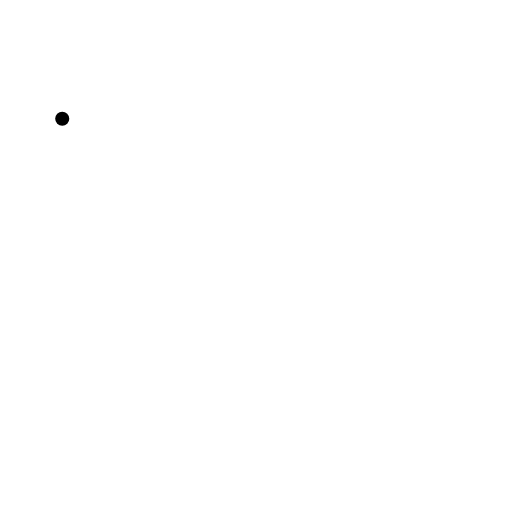
t = 0.00 s
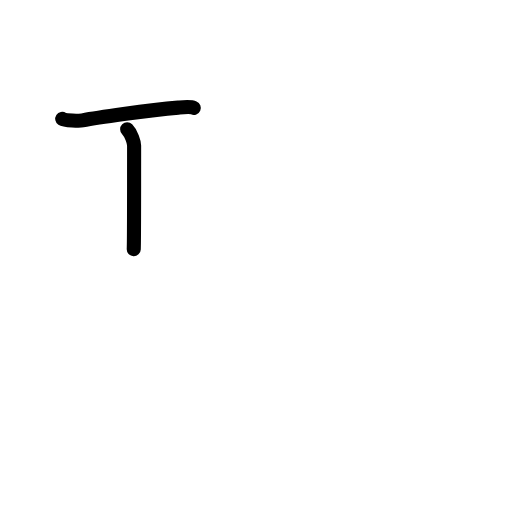
t = 1.75 s
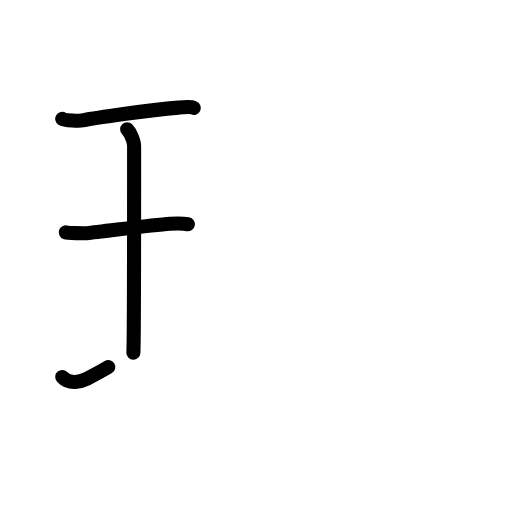
t = 3.63 s
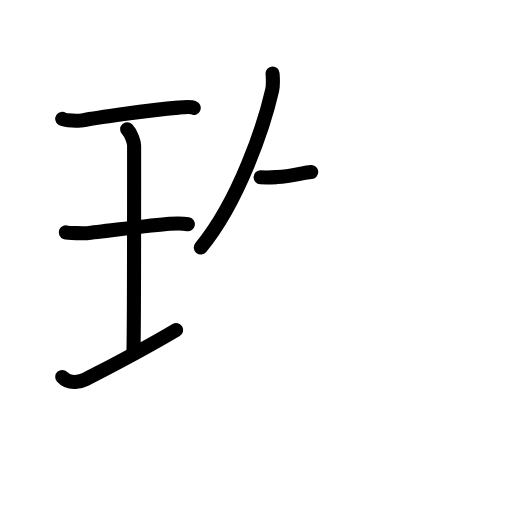
t = 5.42 s
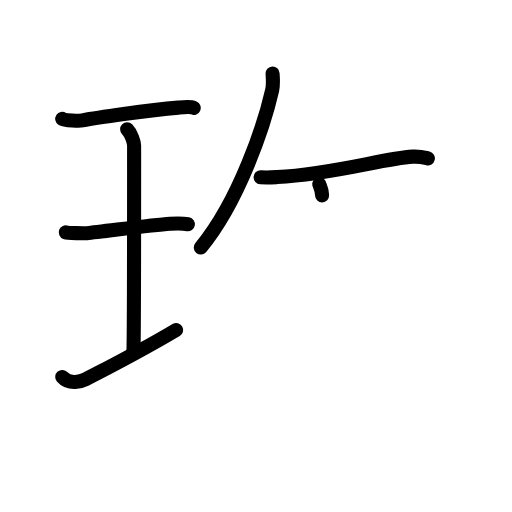
t = 6.17 s
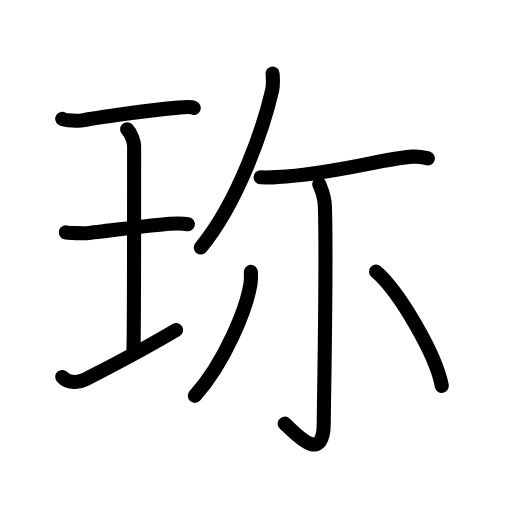
t = 9.00 s

The animated SVG that drew these frames (rendered in a browser with its animation timeline set to each time). Animation: 29 SMIL elements (animate=29); one cycle of 9.00 s.

<?xml version="1.0" encoding="UTF-8"?>
<!--
AniKanjiVG is licensed by CC-BY-SA Paul C. Sommerhoff (https://bitbucket.org/sommerhoff/anikanjivg).
AniKanjiVG uses KanjiVG which is licensed by CC-BY-SA Ulrich Apel (http://kanjivg.tagaini.net).
See also http://creativecommons.org/licenses/by-sa/3.0/
-->
<svg xmlns:kvg='http://kanjivg.tagaini.net' xmlns='http://www.w3.org/2000/svg' width='109' height='109' viewBox='0 0 109 109' style='fill:none;stroke:#000000;stroke-width:3;stroke-linecap:round;stroke-linejoin:round;' id="kvg:kanji_073ce"><g id="kvg:073ce" kvg:element="珎"><g id="kvg:073ce-g1" kvg:element="王" kvg:original="玉" kvg:partial="true" kvg:position="left" kvg:radical="tradit"><path id="kvg:073ce-s1" kvg:type="㇐" d="M13.25,25.29c0.58,0.38,3.73,0.46,4.32,0.35c2.73-0.52,13.83-2.17,20.39-2.73c0.9-0.08,2.55-0.27,3.29,0.05"><animate attributeName="d" begin="0.0s" dur="0.3333333333333333s" from="M13.25,25.29C13.25,25.29,13.25,25.29,13.25,25.29" to="M13.25,25.29c0.58,0.38,3.73,0.46,4.32,0.35" />
<animate attributeName="d" begin="0.3333333333333333s" dur="0.3333333333333333s" from="M13.25,25.29c0.58,0.38,3.73,0.46,4.32,0.35c0,0,0,0,0,0,0" to="M13.25,25.29c0.58,0.38,3.73,0.46,4.32,0.35c2.73-0.52,13.83-2.17,20.39-2.73" />
<animate attributeName="d" begin="0.6666666666666666s" dur="0.3333333333333333s" from="M13.25,25.29c0.58,0.38,3.73,0.46,4.32,0.35c2.73-0.52,13.83-2.17,20.39-2.73c0,0,0,0,0,0,0" to="M13.25,25.29c0.58,0.38,3.73,0.46,4.32,0.35c2.73-0.52,13.83-2.17,20.39-2.73c0.9-0.08,2.55-0.27,3.29,0.05" />
</path>
<path id="kvg:073ce-s2" kvg:type="㇑a" d="M27.07,27.52c0.87,0.88,1.48,2.78,1.48,3.48c0,5.95,0.02,40.12-0.15,44.07"><animate attributeName="d" begin="1.0s" dur="0.5s" from="M27.07,27.52C27.07,27.52,27.07,27.52,27.07,27.52" to="M27.07,27.52c0.87,0.88,1.48,2.78,1.48,3.48" />
<animate attributeName="d" begin="1.5s" dur="0.5s" from="M27.07,27.52c0.87,0.88,1.48,2.78,1.48,3.48c0,0,0,0,0,0,0" to="M27.07,27.52c0.87,0.88,1.48,2.78,1.48,3.48c0,5.95,0.02,40.12-0.15,44.07" />
<animate attributeName="d" begin="0s" dur="1.0s" from="M-100,-100" to="M-100,-100" />
</path>
<path id="kvg:073ce-s3" kvg:type="㇐" d="M14,49.46c0.5,0.19,3.99,0.22,4.5,0.18c2.91-0.25,13.66-1.73,17.69-2c0.62-0.04,2.88-0.08,3.81,0.09"><animate attributeName="d" begin="2.0s" dur="0.3333333333333333s" from="M14,49.46C14,49.46,14,49.46,14,49.46" to="M14,49.46c0.5,0.19,3.99,0.22,4.5,0.18" />
<animate attributeName="d" begin="2.3333333333333335s" dur="0.3333333333333333s" from="M14,49.46c0.5,0.19,3.99,0.22,4.5,0.18c0,0,0,0,0,0,0" to="M14,49.46c0.5,0.19,3.99,0.22,4.5,0.18c2.91-0.25,13.66-1.73,17.69-2" />
<animate attributeName="d" begin="2.6666666666666665s" dur="0.3333333333333333s" from="M14,49.46c0.5,0.19,3.99,0.22,4.5,0.18c2.91-0.25,13.66-1.73,17.69-2c0,0,0,0,0,0,0" to="M14,49.46c0.5,0.19,3.99,0.22,4.5,0.18c2.91-0.25,13.66-1.73,17.69-2c0.62-0.04,2.88-0.08,3.81,0.09" />
<animate attributeName="d" begin="0s" dur="2.0s" from="M-100,-100" to="M-100,-100" />
</path>
<path id="kvg:073ce-s4" kvg:type="㇐" d="M13.25,80.25c1.5,1.75,4.18,0.93,5,0.5C23.5,78,29.5,75,37.5,70.25"><animate attributeName="d" begin="3.0s" dur="0.5s" from="M13.25,80.25C13.25,80.25,13.25,80.25,13.25,80.25" to="M13.25,80.25c1.5,1.75,4.18,0.93,5,0.5" />
<animate attributeName="d" begin="3.5s" dur="0.5s" from="M13.25,80.25c1.5,1.75,4.18,0.93,5,0.5c0,0,0,0,0,0,0" to="M13.25,80.25c1.5,1.75,4.18,0.93,5,0.5C23.5,78,29.5,75,37.5,70.25" />
<animate attributeName="d" begin="0s" dur="3.0s" from="M-100,-100" to="M-100,-100" />
</path>
</g>
<g id="kvg:073ce-g2" kvg:element="尓" kvg:position="right"><g id="kvg:073ce-g3" kvg:position="top"><g id="kvg:073ce-g4" kvg:element="丿"><path id="kvg:073ce-s5" kvg:type="㇒" d="M58.03,15.64c0.04,0.87,0.19,2.28-0.08,3.51c-1.68,7.4-7.02,23.61-15.2,33.53"><animate attributeName="d" begin="4.0s" dur="0.5s" from="M58.03,15.64C58.03,15.64,58.03,15.64,58.03,15.64" to="M58.03,15.64c0.04,0.87,0.19,2.28-0.08,3.51" />
<animate attributeName="d" begin="4.5s" dur="0.5s" from="M58.03,15.64c0.04,0.87,0.19,2.28-0.08,3.51c0,0,0,0,0,0,0" to="M58.03,15.64c0.04,0.87,0.19,2.28-0.08,3.51c-1.68,7.4-7.02,23.61-15.2,33.53" />
<animate attributeName="d" begin="0s" dur="4.0s" from="M-100,-100" to="M-100,-100" />
</path>
</g>
<path id="kvg:073ce-s6" kvg:type="㇐" d="M55.48,37.74c1.48,0.08,2.61,0.01,3.54-0.04c12.24-0.69,22.54-3.97,28.84-4.35c1.53-0.09,2.46,0.18,3.23,0.37"><animate attributeName="d" begin="5.0s" dur="0.3333333333333333s" from="M55.48,37.74C55.48,37.74,55.48,37.74,55.48,37.74" to="M55.48,37.74c1.48,0.08,2.61,0.01,3.54-0.04" />
<animate attributeName="d" begin="5.333333333333333s" dur="0.3333333333333333s" from="M55.48,37.74c1.48,0.08,2.61,0.01,3.54-0.04c0,0,0,0,0,0,0" to="M55.48,37.74c1.48,0.08,2.61,0.01,3.54-0.04c12.24-0.69,22.54-3.97,28.84-4.35" />
<animate attributeName="d" begin="5.666666666666667s" dur="0.3333333333333333s" from="M55.48,37.74c1.48,0.08,2.61,0.01,3.54-0.04c12.24-0.69,22.54-3.97,28.84-4.35c0,0,0,0,0,0,0" to="M55.48,37.74c1.48,0.08,2.61,0.01,3.54-0.04c12.24-0.69,22.54-3.97,28.84-4.35c1.53-0.09,2.46,0.18,3.23,0.37" />
<animate attributeName="d" begin="0s" dur="5.0s" from="M-100,-100" to="M-100,-100" />
</path>
</g>
<g id="kvg:073ce-g5" kvg:element="小" kvg:position="bottom"><path id="kvg:073ce-s7" kvg:type="㇚" d="M67.97,39.19c0.08,0.41,1.12,2.15,1.2,4.78c0.39,12.61-0.24,41.71-0.24,46c0,9.74-6.89,1.3-8.33,0.22"><animate attributeName="d" begin="6.0s" dur="0.3333333333333333s" from="M67.97,39.19C67.97,39.19,67.97,39.19,67.97,39.19" to="M67.97,39.19c0.08,0.41,1.12,2.15,1.2,4.78" />
<animate attributeName="d" begin="6.333333333333333s" dur="0.3333333333333333s" from="M67.97,39.19c0.08,0.41,1.12,2.15,1.2,4.78c0,0,0,0,0,0,0" to="M67.97,39.19c0.08,0.41,1.12,2.15,1.2,4.78c0.39,12.61-0.24,41.71-0.24,46" />
<animate attributeName="d" begin="6.666666666666667s" dur="0.3333333333333333s" from="M67.97,39.19c0.08,0.41,1.12,2.15,1.2,4.78c0.39,12.61-0.24,41.71-0.24,46c0,0,0,0,0,0,0" to="M67.97,39.19c0.08,0.41,1.12,2.15,1.2,4.78c0.39,12.61-0.24,41.71-0.24,46c0,9.74-6.89,1.3-8.33,0.22" />
<animate attributeName="d" begin="0s" dur="6.0s" from="M-100,-100" to="M-100,-100" />
</path>
<path id="kvg:073ce-s8" kvg:type="㇒" d="M53.4,57.88c0.03,0.62,0.07,1.6-0.07,2.5c-0.81,5.26-5.47,16.82-11.85,23.89"><animate attributeName="d" begin="7.0s" dur="0.5s" from="M53.4,57.88C53.4,57.88,53.4,57.88,53.4,57.88" to="M53.4,57.88c0.03,0.62,0.07,1.6-0.07,2.5" />
<animate attributeName="d" begin="7.5s" dur="0.5s" from="M53.4,57.88c0.03,0.62,0.07,1.6-0.07,2.5c0,0,0,0,0,0,0" to="M53.4,57.88c0.03,0.62,0.07,1.6-0.07,2.5c-0.81,5.26-5.47,16.82-11.85,23.89" />
<animate attributeName="d" begin="0s" dur="7.0s" from="M-100,-100" to="M-100,-100" />
</path>
<path id="kvg:073ce-s9" kvg:type="㇔" d="M80.05,57.81C85,62.1,92.82,75.46,94.06,82.15"><animate attributeName="d" begin="8.0s" dur="1.0s" from="M80.05,57.81C80.05,57.81,80.05,57.81,80.05,57.81" to="M80.05,57.81C85,62.1,92.82,75.46,94.06,82.15" />
<animate attributeName="d" begin="0s" dur="8.0s" from="M-100,-100" to="M-100,-100" />
</path>
</g>
</g>
</g>
</svg>
